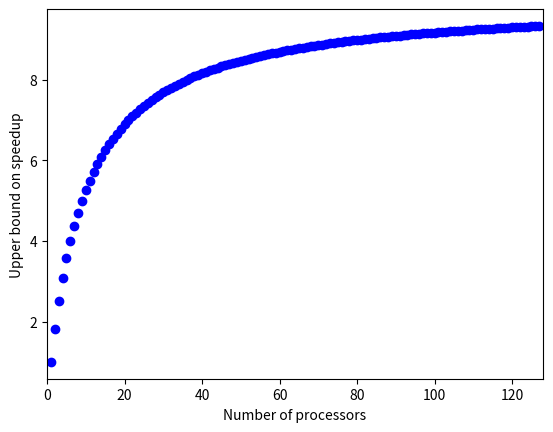

Reproduce this figure in Python.
import matplotlib.pyplot as plt
import numpy as np

"""
	Calculates the upper bound on speedup based on Amdahl's law.
	params:
		p: number of processors
		alpha: fraction of work that is serial
"""
def amdahls(p, alpha):
	return 1. / (alpha + (1 - alpha) / p)

p = np.arange(1.0, 128.0, 1)

plt.xlabel('Number of processors')
plt.ylabel('Upper bound on speedup')
plt.xlim(0, 128)
plt.plot(p, amdahls(p, .1), 'bo')
plt.show()